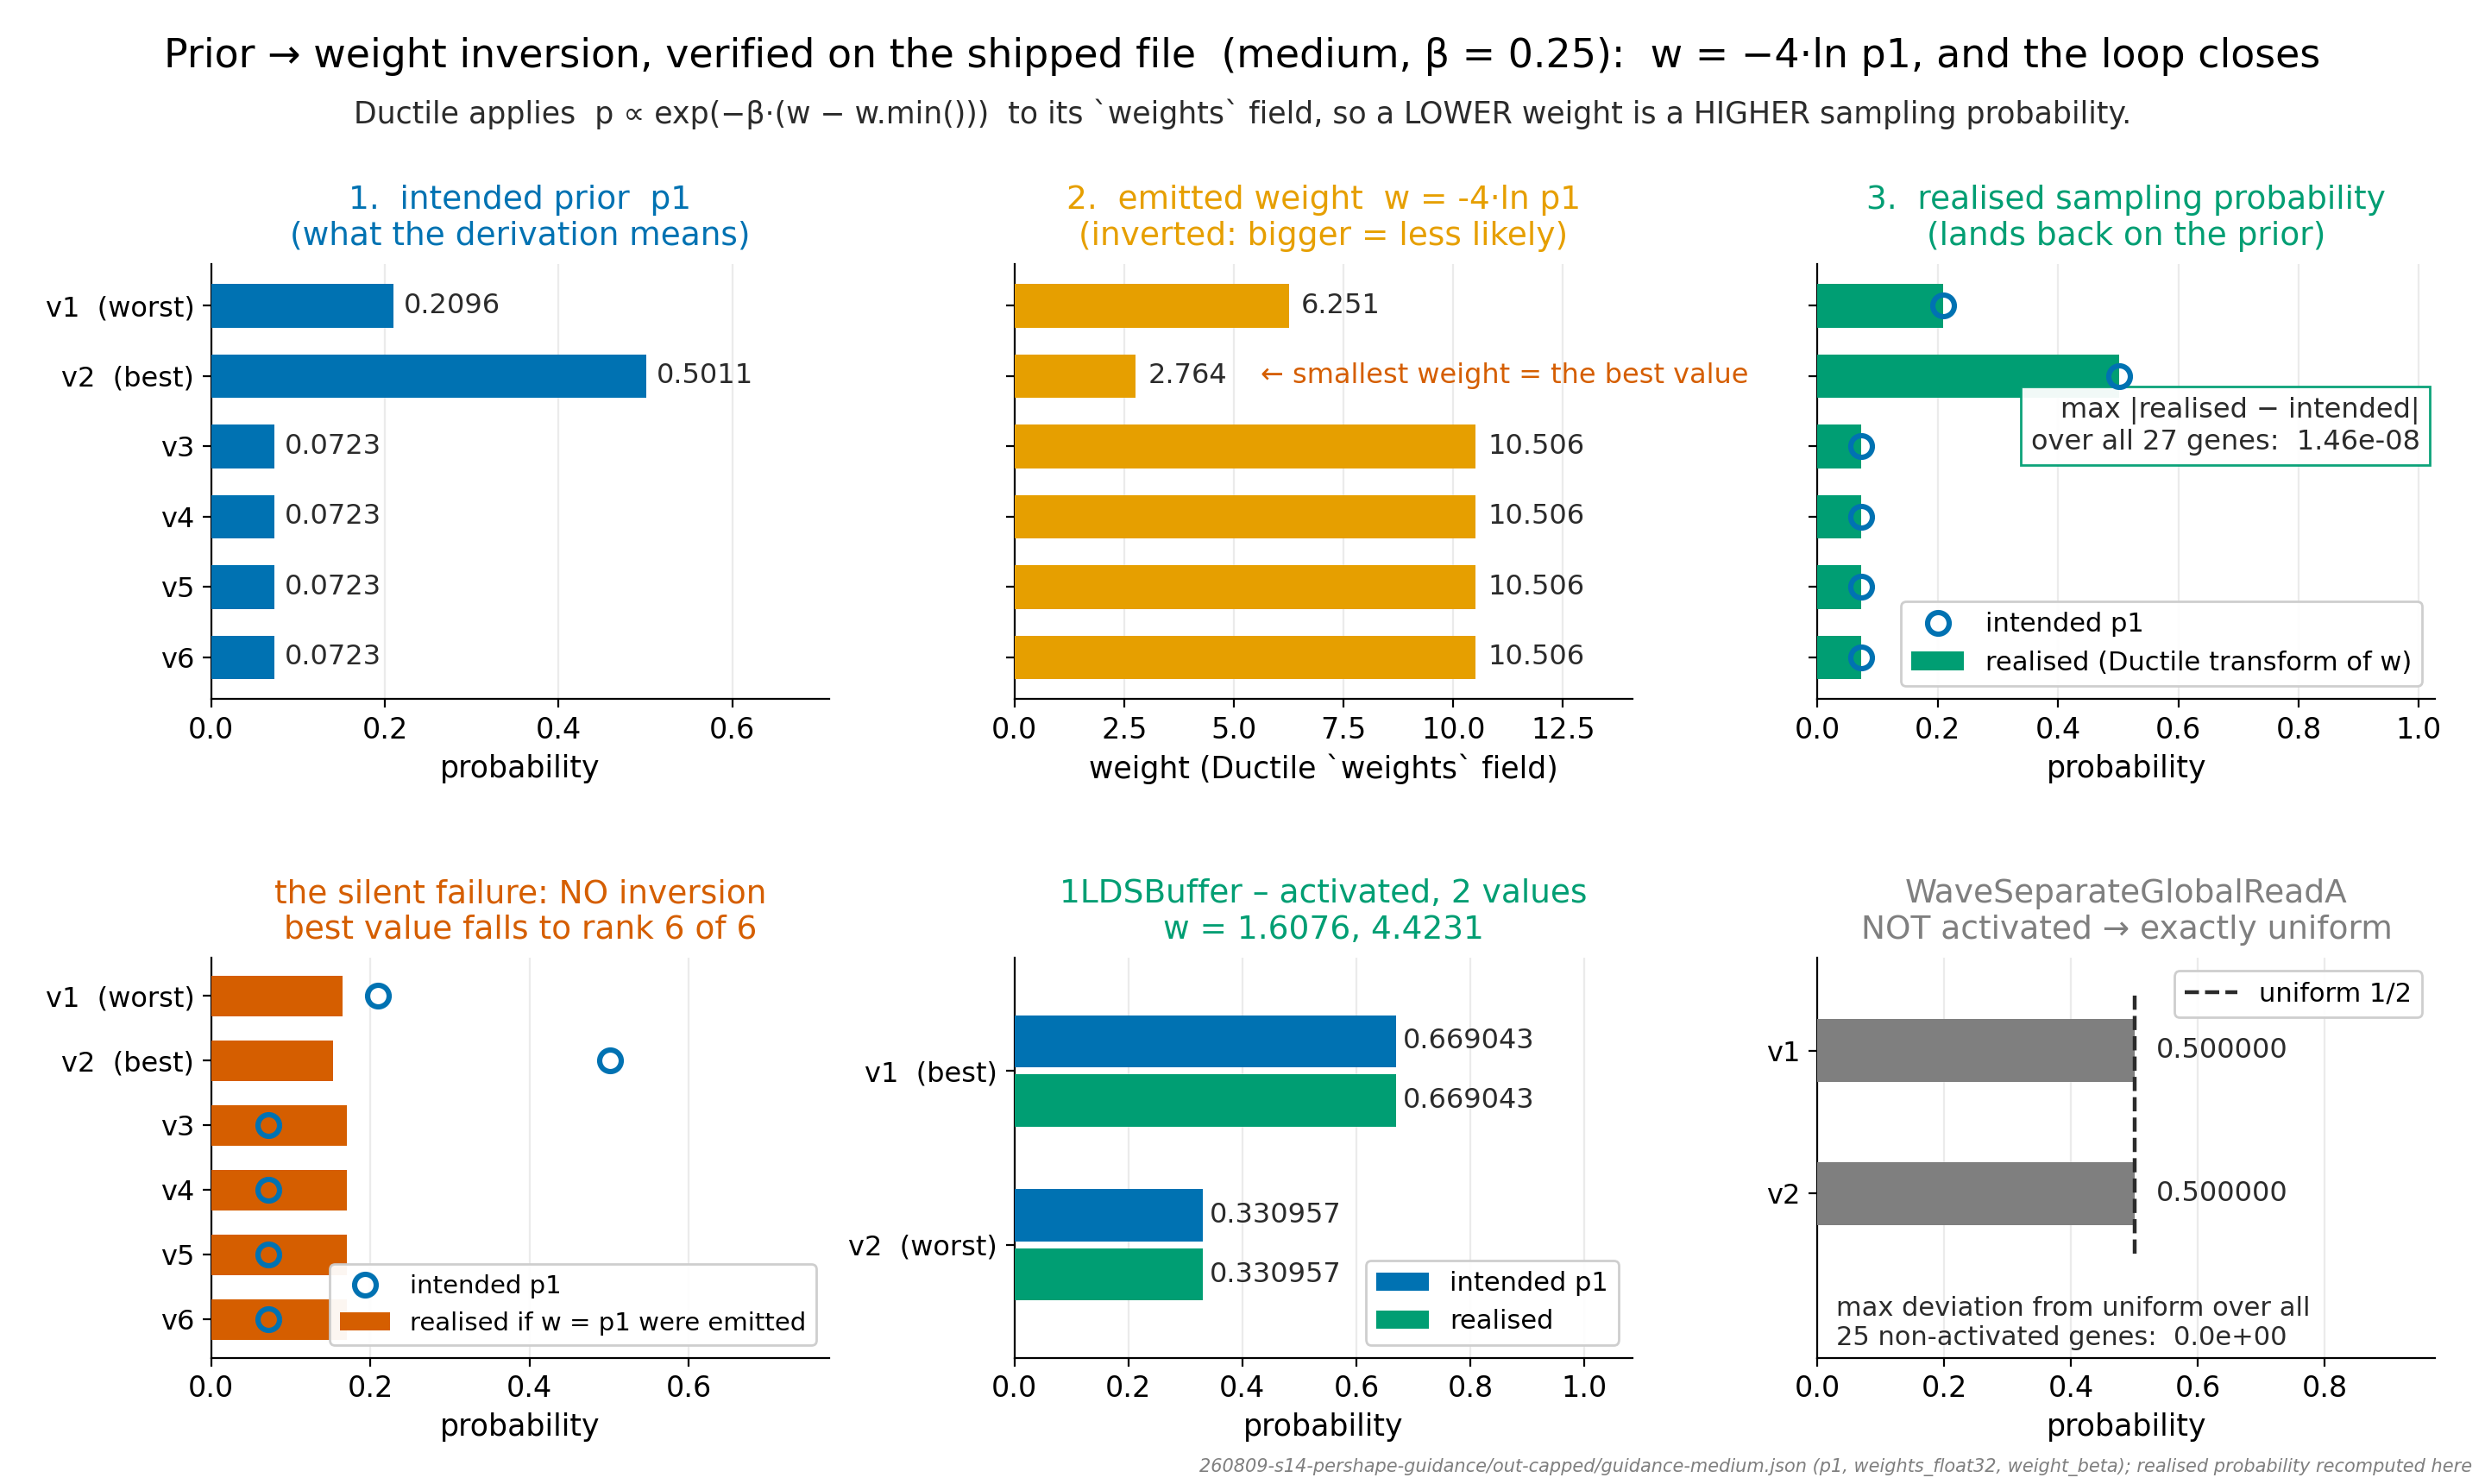

The script that saved this image:
"""P10 -- the prior-to-weight inversion, verified end to end on the shipped file.

Ductile does not accept probabilities. Its config field is `weights`, and at
sampling time it applies

        p_realised(v)  =  exp(-beta * (w_v - min_u w_u)) / sum_u exp(...)     beta = 0.25

so a *lower* weight yields a *higher* sampling probability -- the field is
cost-like, not preference-like. Feeding the intended prior in directly would
therefore make the model's best value the least likely draw. The derivation
emits the inverse instead:

        w_v  =  -4 * ln p1(v)          ( = -(1/beta) * ln p1(v) )

This is the pipeline step most likely to be got wrong, and it would fail
silently: a reversed emission still produces a valid config, a valid run and a
plausible number. So the figure walks the whole chain on the shipped artifact
and closes the loop -- it recomputes the realised probability by applying
Ductile's own transform to the weights that were actually emitted, and checks
that it lands back on the intended prior.

Top row  : the chain for medium's DepthU (6 values) -- intended -> emitted -> realised.
Bottom   : the non-inverted counterfactual (order reverses), medium's
           1LDSBuffer (2 values), and a NON-activated gene, which must come out
           exactly uniform -- that is what confines the treatment to activated genes.

Nothing here is hardcoded: beta is read from the guidance file's `weight_beta`,
and every probability is recomputed from `weights_float32`.

Run on the HOST (matplotlib 3.8.2). Idempotent: no timestamps, no randomness.
"""
from __future__ import annotations

import math

import numpy as np
from matplotlib.transforms import Bbox

import common
from common import C_BLUE, C_GREEN, C_GREY, C_ORANGE, C_RED

INK = "#2B2B2B"
SHAPE = "medium"

G = common.guidance(SHAPE)
BETA = float(G["weight_beta"])          # Ductile's own exponent, from the file
GENES = G["genes"]

CHAIN_GENE = "DepthU"                   # 6 values, activated
SMALL_GENE = "1LDSBuffer"               # 2 values, activated
OFF_GENE = "WaveSeparateGlobalReadA"    # 2 values, NOT activated


# --------------------------------------------------------------------------
# Ductile's transform, reimplemented exactly as the tool applies it
# --------------------------------------------------------------------------
def ductile_probability(weights, beta=BETA):
    """weights -> sampling probability.  exp(-beta*(w - w.min())), renormalised."""
    w = np.asarray(weights, dtype=float)
    e = np.exp(-beta * (w - w.min()))
    return e / e.sum()


def emitted_weight(p, beta=BETA):
    """The derivation's emission rule:  w = -(1/beta) * ln p   ( = -4 ln p )."""
    return -np.log(np.asarray(p, dtype=float)) / beta


def gene(name):
    g = GENES[name]
    p1 = np.asarray(g["p1"], dtype=float)
    w = np.asarray(g["weights_float32"], dtype=float)
    return {
        "name": name,
        "n": len(p1),
        "p0": np.asarray(g["p0"], dtype=float),
        "p1": p1,
        "w": w,
        "realised": ductile_probability(w),
        # the counterfactual: emit the prior itself into the `weights` field
        "naive": ductile_probability(p1),
        "activated": bool(g["activated"]),
        "best": g["candidate_order"].index(g["best"]),
        "worst": g["candidate_order"].index(g["worst"]),
        "order": g["candidate_order"],
    }


CH = gene(CHAIN_GENE)
SM = gene(SMALL_GENE)
OF = gene(OFF_GENE)

# closure error over every gene on the shape, not just the three plotted
ALL_DEV = {k: float(np.max(np.abs(ductile_probability(v["weights_float32"])
                                  - np.asarray(v["p1"], dtype=float))))
           for k, v in GENES.items()}
MAXDEV = max(ALL_DEV.values())
MAXDEV_GENE = max(ALL_DEV, key=ALL_DEV.get)
ACT_DEV = max(ALL_DEV[k] for k, v in GENES.items() if v["activated"])
OFF_DEV = max(float(np.max(np.abs(ductile_probability(v["weights_float32"])
                                  - 1.0 / len(v["p1"]))))
              for k, v in GENES.items() if not v["activated"])
# the emission rule itself, checked against the float32 values in the file
RULE_DEV = max(float(np.max(np.abs(emitted_weight(v["p1"])
                                   - np.asarray(v["weights_float32"], dtype=float))))
               for v in GENES.values())


def vlabels(g):
    out = []
    for i in range(g["n"]):
        tag = ""
        if g["activated"] and i == g["best"]:
            tag = "  (best)"
        elif g["activated"] and i == g["worst"]:
            tag = "  (worst)"
        out.append("v%d%s" % (i + 1, tag))
    return out


# --------------------------------------------------------------------------
# figure
# --------------------------------------------------------------------------
fig, axg = common.new_fig(2, 3, figsize=(14.4, 8.6),
                          gridspec_kw={"height_ratios": [1.0, 0.92]})
(axA, axB, axC), (axD, axE, axF) = axg

Y = np.arange(CH["n"])[::-1]   # v1 at the top

# ---- (1) intended prior ---------------------------------------------------
axA.barh(Y, CH["p1"], height=0.62, color=C_BLUE, zorder=3)
for y, v in zip(Y, CH["p1"]):
    axA.text(v + 0.012, y, "%.4f" % v, va="center", ha="left", fontsize=11.5,
             color=INK)
axA.set_xlim(0, max(CH["p1"]) * 1.42)
axA.set_xlabel("probability", fontsize=12.5)
axA.set_title("1.  intended prior  p1\n(what the derivation means)",
              fontsize=13.5, color=C_BLUE, pad=8)

# ---- (2) emitted weight ---------------------------------------------------
axB.barh(Y, CH["w"], height=0.62, color=C_ORANGE, zorder=3)
for y, v in zip(Y, CH["w"]):
    axB.text(v + 0.28, y, "%.3f" % v, va="center", ha="left", fontsize=11.5,
             color=INK)
axB.set_xlim(0, max(CH["w"]) * 1.34)
axB.set_xlabel("weight (Ductile `weights` field)", fontsize=12.5)
axB.set_title("2.  emitted weight  w = -4·ln p1\n(inverted: bigger = less likely)",
              fontsize=13.5, color=C_ORANGE, pad=8)
_ybest = CH["n"] - 1 - CH["best"]
axB.text(CH["w"][CH["best"]] + 2.85, _ybest,
         "← smallest weight = the best value", va="center", ha="left",
         fontsize=11.5, color=C_RED)

# ---- (3) realised probability --------------------------------------------
axC.barh(Y, CH["realised"], height=0.62, color=C_GREEN, zorder=3,
         label="realised (Ductile transform of w)")
axC.plot(CH["p1"], Y, "o", ms=9, mfc="none", mec=C_BLUE, mew=2.2,
         linestyle="none", zorder=5, label="intended p1")
axC.set_xlim(0, max(CH["p1"]) * 2.05)
axC.set_xlabel("probability", fontsize=12.5)
axC.set_title("3.  realised sampling probability\n(lands back on the prior)",
              fontsize=13.5, color=C_GREEN, pad=8)
axC.legend(fontsize=11, loc="lower right", framealpha=0.95)
axC.text(0.975, 0.56,
         "max |realised − intended|\nover all %d genes:  %.2e" % (len(GENES), MAXDEV),
         transform=axC.transAxes, ha="right", va="bottom", fontsize=11.5,
         color=INK, bbox=dict(fc="white", ec=C_GREEN, lw=1.0, alpha=0.95))

for ax in (axA, axB, axC):
    ax.set_yticks(Y)
    ax.grid(axis="y", visible=False)
    ax.grid(axis="x", alpha=0.25)
axA.set_yticklabels(vlabels(CH), fontsize=11.5)
for ax in (axB, axC):
    ax.tick_params(labelleft=False)

# ---- (4) the counterfactual ----------------------------------------------
axD.barh(Y, CH["naive"], height=0.62, color=C_RED, zorder=3,
         label="realised if w = p1 were emitted")
axD.plot(CH["p1"], Y, "o", ms=9, mfc="none", mec=C_BLUE, mew=2.2,
         linestyle="none", zorder=5, label="intended p1")
axD.set_xlim(0, max(CH["p1"]) * 1.55)
axD.set_yticks(Y)
axD.set_yticklabels(vlabels(CH), fontsize=11.5)
axD.set_xlabel("probability", fontsize=12.5)
axD.grid(axis="y", visible=False)
naive_rank = int(np.argsort(np.argsort(-CH["naive"]))[CH["best"]]) + 1
axD.set_title("the silent failure: NO inversion\n"
              "best value falls to rank %d of %d" % (naive_rank, CH["n"]),
              fontsize=13.5, color=C_RED, pad=8)
axD.legend(fontsize=10.5, loc="lower right", framealpha=0.95)

# ---- (5) the 2-value activated gene --------------------------------------
Y2 = np.arange(SM["n"])[::-1]
axE.barh(Y2 + 0.17, SM["p1"], height=0.30, color=C_BLUE, zorder=3,
         label="intended p1")
axE.barh(Y2 - 0.17, SM["realised"], height=0.30, color=C_GREEN, zorder=3,
         label="realised")
for y, v in zip(Y2, SM["p1"]):
    axE.text(v + 0.012, y + 0.17, "%.6f" % v, va="center", ha="left",
             fontsize=11.5, color=INK)
for y, v in zip(Y2, SM["realised"]):
    axE.text(v + 0.012, y - 0.17, "%.6f" % v, va="center", ha="left",
             fontsize=11.5, color=INK)
axE.set_xlim(0, max(SM["p1"]) * 1.62)
axE.set_ylim(-0.65, SM["n"] - 0.35)
axE.set_yticks(Y2)
axE.set_yticklabels(vlabels(SM), fontsize=11.5)
axE.set_xlabel("probability", fontsize=12.5)
axE.grid(axis="y", visible=False)
axE.set_title("%s – activated, 2 values\nw = %s"
              % (SMALL_GENE, ", ".join("%.4f" % x for x in SM["w"])),
              fontsize=13.5, color=C_GREEN, pad=8)
axE.legend(fontsize=11, loc="lower right", framealpha=0.95)

# ---- (6) a NON-activated gene: exactly uniform ---------------------------
Y3 = np.arange(OF["n"])[::-1]
axF.barh(Y3, OF["realised"], height=0.44, color=C_GREY, zorder=3)
for y, v in zip(Y3, OF["realised"]):
    axF.text(v + 0.035, y, "%.6f" % v, va="center", ha="left", fontsize=11.5,
             color=INK)
axF.vlines(1.0 / OF["n"], -0.42, OF["n"] - 0.58, color=INK, lw=1.6, ls="--",
           zorder=4, label="uniform 1/%d" % OF["n"])
axF.set_xlim(0, 1.0 / OF["n"] * 1.95)
axF.set_ylim(-1.15, OF["n"] - 0.35)
axF.set_yticks(Y3)
axF.set_yticklabels(["v%d" % (i + 1) for i in range(OF["n"])], fontsize=11.5)
axF.set_xlabel("probability", fontsize=12.5)
axF.grid(axis="y", visible=False)
axF.set_title("%s\nNOT activated → exactly uniform" % OFF_GENE,
              fontsize=13.5, color=C_GREY, pad=8)
axF.legend(fontsize=11, loc="upper right", framealpha=0.95)
axF.text(0.03, 0.02, "max deviation from uniform over all\n%d non-activated "
                     "genes:  %.1e"
         % (sum(1 for v in GENES.values() if not v["activated"]), OFF_DEV),
         transform=axF.transAxes, ha="left", va="bottom", fontsize=11,
         color=INK)

fig.suptitle("Prior → weight inversion, verified on the shipped file  "
             "(%s, β = %.2f):  w = −4·ln p1, and the loop closes"
             % (SHAPE, BETA), fontsize=16.5, y=0.975)
fig.text(0.5, 0.923,
         "Ductile applies  p ∝ exp(−β·(w − w.min()))  to its `weights` field, "
         "so a LOWER weight is a HIGHER sampling probability.",
         ha="center", va="center", fontsize=12.5, color=INK)

common.provenance(fig, "260809-s14-pershape-guidance/out-capped/guidance-%s.json "
                       "(p1, weights_float32, weight_beta); realised probability "
                       "recomputed here" % SHAPE)
fig.subplots_adjust(left=0.085, right=0.980, top=0.822, bottom=0.085,
                    hspace=0.62, wspace=0.30)


# --------------------------------------------------------------------------
# programmatic layout check
# --------------------------------------------------------------------------
def layout_report(figure):
    figure.canvas.draw()
    rend = figure.canvas.get_renderer()
    w, h = figure.canvas.get_width_height()
    items, smallest = [], None
    for ax in figure.axes:
        # only ticks actually inside the view -- matplotlib keeps locator
        # labels for off-view ticks, and those are not drawn
        x0, x1 = sorted(ax.get_xlim())
        y0, y1 = sorted(ax.get_ylim())
        xt = [t for v, t in zip(ax.get_xticks(), ax.get_xticklabels())
              if x0 <= v <= x1]
        yt = [t for v, t in zip(ax.get_yticks(), ax.get_yticklabels())
              if y0 <= v <= y1]
        groups = [("title", [ax.title]), ("xlabel", [ax.xaxis.label]),
                  ("ylabel", [ax.yaxis.label]), ("text", list(ax.texts)),
                  ("xtick", xt), ("ytick", yt)]
        for kind, arts in groups:
            for t in arts:
                if not t.get_visible() or not t.get_text().strip():
                    continue
                items.append(("%s:%r" % (kind, t.get_text()[:26]),
                              t.get_window_extent(rend)))
                if kind.endswith("tick"):
                    smallest = min(t.get_size(), smallest or 99)
        if ax.get_legend() is not None:
            items.append(("legend@" + (ax.get_title()[:14] or "?"),
                          ax.get_legend().get_window_extent(rend)))
    for t in figure.texts:
        if t.get_visible() and t.get_text().strip():
            items.append(("figtext:%r" % t.get_text()[:26], t.get_window_extent(rend)))

    over = [n for n, b in items
            if b.x0 < -0.5 or b.y0 < -0.5 or b.x1 > w + 0.5 or b.y1 > h + 0.5]
    pairs = []
    for i in range(len(items)):
        for j in range(i + 1, len(items)):
            a, b = items[i][1], items[j][1]
            ix = min(a.x1, b.x1) - max(a.x0, b.x0)
            iy = min(a.y1, b.y1) - max(a.y0, b.y0)
            if ix > 1.0 and iy > 1.0:
                pairs.append((items[i][0], items[j][0], ix * iy))
    print("layout: canvas %dx%d px, %d text/legend artists" % (w, h, len(items)))
    print("        smallest tick label: %.1f pt (floor 11 pt) -> %s"
          % (smallest, "OK" if smallest >= 11 else "FAIL"))
    print("overflow artists: %d, text-pair overlaps: %d" % (len(over), len(pairs)))
    for n in over:
        print("        OVERFLOW %s" % n)
    for a, b, area in pairs:
        print("        OVERLAP  %s <-> %s  (%.0f px^2)" % (a, b, area))
    return len(over), len(pairs)


layout_report(fig)
common.save(fig, "p10_weight_inversion.png", tight=False)

# --------------------------------------------------------------------------
# stdout
# --------------------------------------------------------------------------
print()
print("Ductile transform: p ∝ exp(-β·(w - w.min())), β = %.2f (weight_beta, "
      "read from guidance-%s.json)" % (BETA, SHAPE))
print("emission rule:     w = -(1/β)·ln p1 = -%.0f·ln p1" % (1.0 / BETA))
print("max |w_file - (-4·ln p1)| over all %d genes = %.3e  (float32 emission)"
      % (len(GENES), RULE_DEV))
print()
hdr = "%-8s %-10s %-11s %-11s %-11s %-11s" % ("gene/val", "p0", "intended p1",
                                              "emitted w", "realised p",
                                              "|dev|")
for g in (CH, SM, OF):
    print("-- %s  (%s, %d values)"
          % (g["name"], "activated" if g["activated"] else "NOT activated", g["n"]))
    print("   " + hdr)
    for i in range(g["n"]):
        dev = abs(g["realised"][i] - g["p1"][i])
        print("   %-8s %-10.6f %-11.6f %-11.6f %-11.6f %-11.3e"
              % ("v%d" % (i + 1), g["p0"][i], g["p1"][i], g["w"][i],
                 g["realised"][i], dev))
    if not g["activated"]:
        print("   -> uniform check: max |realised - 1/%d| = %.3e"
              % (g["n"], float(np.max(np.abs(g["realised"] - 1.0 / g["n"])))))
print()
print("counterfactual (no inversion: emit w = p1) on %s:" % CH["name"])
print("   realised: " + "  ".join("%.6f" % x for x in CH["naive"]))
print("   best value v%d has intended p1 = %.6f (rank 1 of %d) but would be "
      "sampled at %.6f -> rank %d of %d"
      % (CH["best"] + 1, CH["p1"][CH["best"]], CH["n"], CH["naive"][CH["best"]],
         naive_rank, CH["n"]))
sp_correct = np.corrcoef(np.argsort(np.argsort(CH["p1"])),
                         np.argsort(np.argsort(CH["realised"])))[0, 1]
sp_naive = np.corrcoef(np.argsort(np.argsort(CH["p1"])),
                       np.argsort(np.argsort(CH["naive"])))[0, 1]
print("   rank correlation vs intended:  inverted emission %+0.4f,  "
      "non-inverted emission %+0.4f  (order reverses)" % (sp_correct, sp_naive))
print()
print("MAX ABSOLUTE DEVIATION intended p1 vs realised probability")
print("   over all %d genes of %s : %.6e   (worst gene: %s)"
      % (len(GENES), SHAPE, MAXDEV, MAXDEV_GENE))
print("   activated genes only     : %.6e" % ACT_DEV)
print("   non-activated vs uniform : %.6e" % OFF_DEV)
print("   float32 round-off is the whole error budget: %s"
      % ("yes, < 1e-7" if MAXDEV < 1e-7 else "NO -- investigate"))
